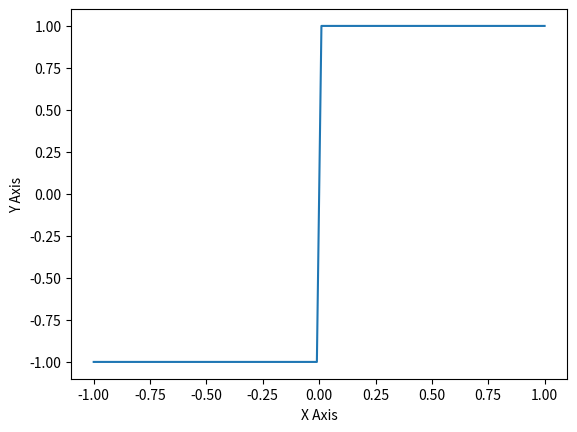

Reproduce this figure in Python.
import numpy as np
import matplotlib.pyplot as plt
x=np.linspace(-1,1,100)
y=np.sign(x)
plt.plot(x,y)
plt.xlim(x.min()*1.1, x.max()*1.1)
plt.ylim(y.min()*1.1, y.max()*1.1)
plt.xlabel('X Axis')
plt.ylabel('Y Axis')
plt.show()
